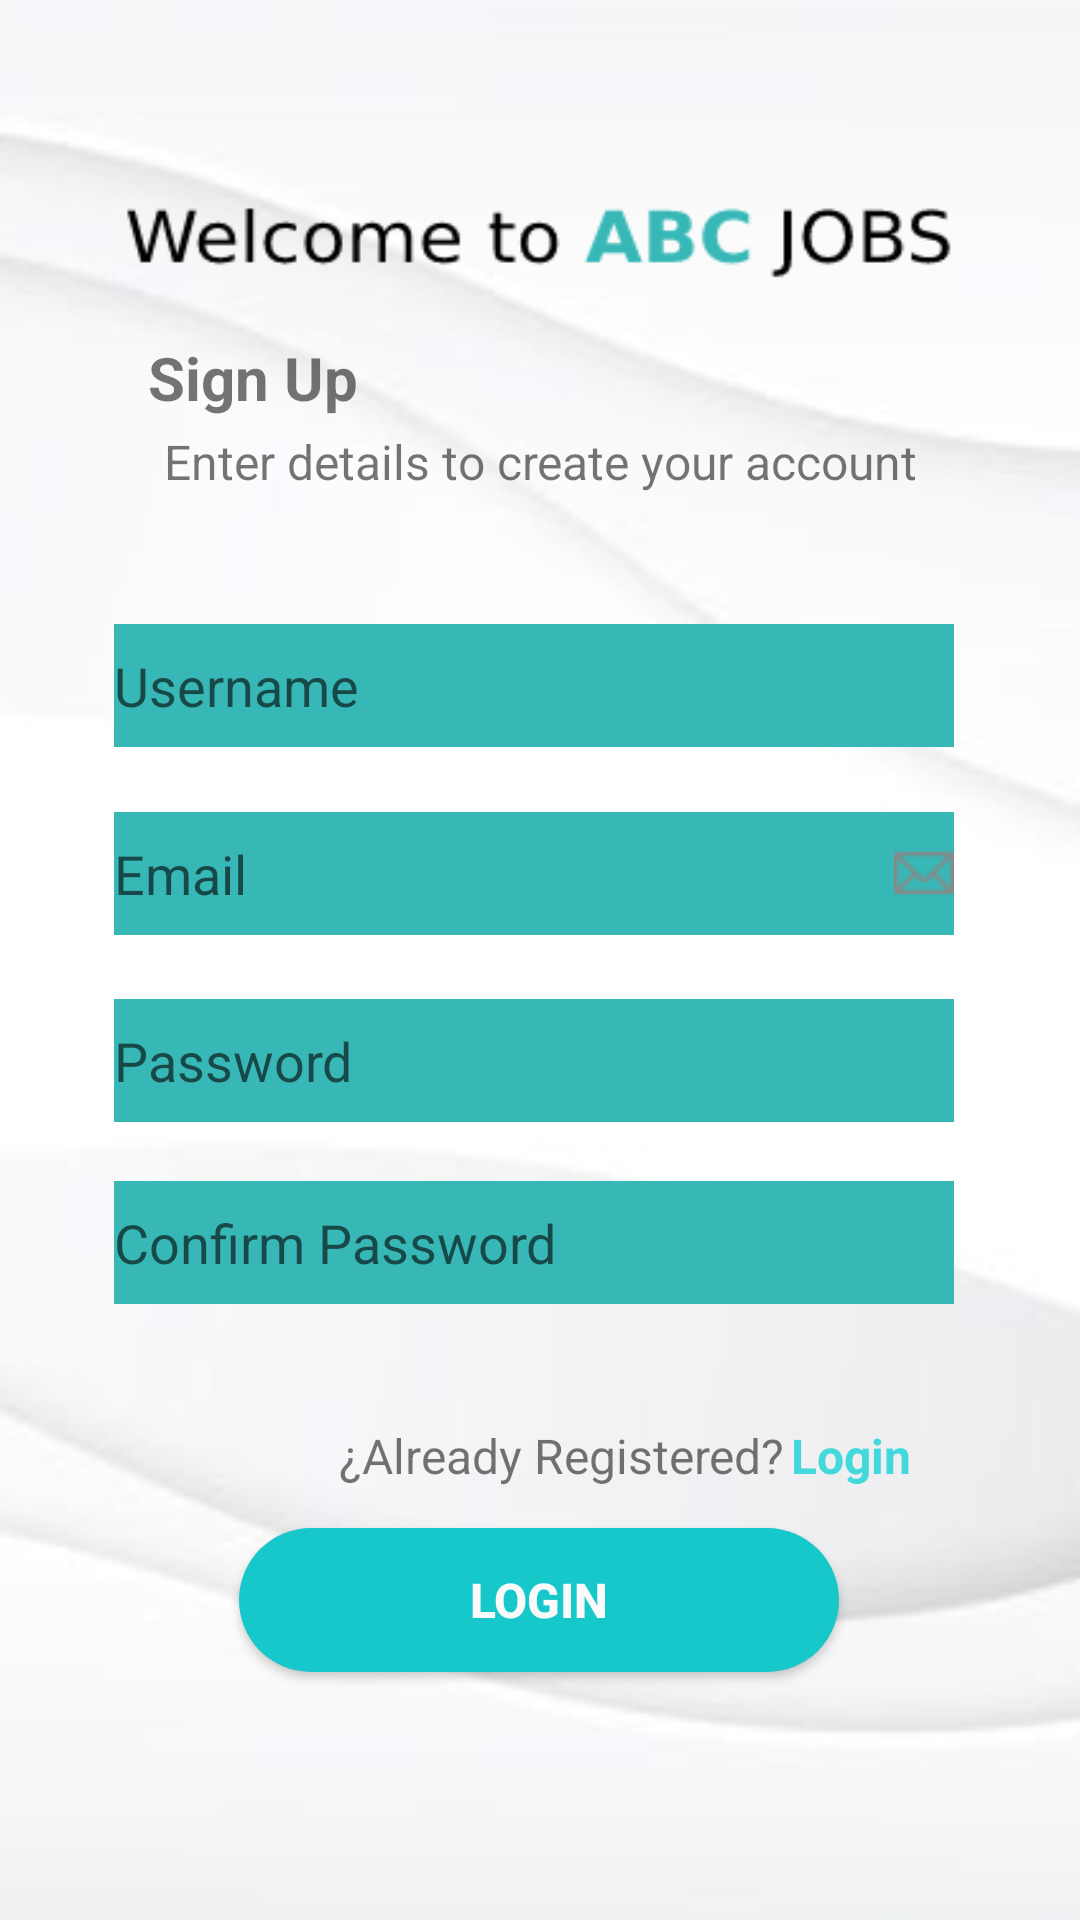

Layout XML and referenced resources for this Android screen:
<!-- AndroidManifest.xml: application theme Theme.Vinilos -->
<!-- res/layout/activity_sign_up.xml -->
<?xml version="1.0" encoding="utf-8"?>
<androidx.constraintlayout.widget.ConstraintLayout xmlns:android="http://schemas.android.com/apk/res/android"
    xmlns:app="http://schemas.android.com/apk/res-auto"
    xmlns:tools="http://schemas.android.com/tools"
    android:layout_width="match_parent"
    android:layout_height="match_parent"
    android:background="@drawable/base_sign_up"
    tools:context="com.example.vinilos.ui.main.view.SignUpActivity">


    <TextView
        android:id="@+id/textView"
        android:layout_width="130dp"
        android:layout_height="32dp"
        android:layout_marginLeft="15dp"
        android:layout_marginRight="15dp"
        android:textColor="#57585F"
        android:textSize="24sp"
        android:textStyle="bold"
        app:layout_constraintBottom_toBottomOf="parent"
        app:layout_constraintEnd_toEndOf="parent"
        app:layout_constraintHorizontal_bias="0.498"
        app:layout_constraintStart_toStartOf="parent"
        app:layout_constraintTop_toTopOf="parent"
        app:layout_constraintVertical_bias="0.104" />


    <EditText
        android:id="@+id/editTextTextConfirmPassword"
        android:layout_width="288dp"
        android:layout_height="58dp"
        android:backgroundTint="#37B7B5"
        android:backgroundTintMode="add"
        android:drawableEnd="@drawable/password_icon"
        android:ems="10"
        android:inputType="textPassword"
        android:hint="Confirm Password"
        android:textColor="#6A6A6A"
        app:layout_constraintBottom_toBottomOf="parent"
        app:layout_constraintEnd_toEndOf="parent"
        app:layout_constraintHorizontal_bias="0.471"
        app:layout_constraintStart_toStartOf="parent"
        app:layout_constraintTop_toTopOf="parent"
        app:layout_constraintVertical_bias="0.659" />

    <EditText
        android:id="@+id/editTextTextPassword"
        android:layout_width="288dp"
        android:layout_height="58dp"
        android:backgroundTint="#37B7B5"
        android:backgroundTintMode="add"
        android:drawableEnd="@drawable/password_icon"
        android:ems="10"
        android:inputType="textPassword"
        android:hint="Password"
        android:textColor="#6A6A6A"
        app:layout_constraintBottom_toBottomOf="parent"
        app:layout_constraintEnd_toEndOf="parent"
        app:layout_constraintHorizontal_bias="0.471"
        app:layout_constraintStart_toStartOf="parent"
        app:layout_constraintTop_toTopOf="parent"
        app:layout_constraintVertical_bias="0.555" />

    <TextView
        android:id="@+id/textView2"
        android:layout_width="wrap_content"
        android:layout_height="wrap_content"
        android:text="Sign Up"
        android:textSize="20sp"
        android:textStyle="bold"
        app:layout_constraintBottom_toBottomOf="parent"
        app:layout_constraintEnd_toEndOf="parent"
        app:layout_constraintHorizontal_bias="0.17"
        app:layout_constraintStart_toStartOf="parent"
        app:layout_constraintTop_toTopOf="parent"
        app:layout_constraintVertical_bias="0.183" />

    <EditText
        android:id="@+id/editTextTextPersonName"
        android:layout_width="288dp"
        android:layout_height="58dp"
        android:backgroundTint="#37B7B5"
        android:backgroundTintMode="add"
        android:drawableEnd="@drawable/user_icon"
        android:ems="10"
        android:inputType="textPersonName"
        android:hint="Username"
        android:textColor="#6A6A6A"
        app:layout_constraintBottom_toBottomOf="parent"
        app:layout_constraintEnd_toEndOf="parent"
        app:layout_constraintHorizontal_bias="0.471"
        app:layout_constraintStart_toStartOf="parent"
        app:layout_constraintTop_toTopOf="parent"
        app:layout_constraintVertical_bias="0.34" />

    <EditText
        android:id="@+id/editTextTextPersonEmail"
        android:layout_width="288dp"
        android:layout_height="58dp"
        android:backgroundTint="#37B7B5"
        android:backgroundTintMode="add"
        android:drawableEnd="@drawable/email_icon"
        android:ems="10"
        android:inputType="textPersonName"
        android:hint="Email"
        android:textColor="#6A6A6A"
        app:layout_constraintBottom_toBottomOf="parent"
        app:layout_constraintEnd_toEndOf="parent"
        app:layout_constraintHorizontal_bias="0.471"
        app:layout_constraintStart_toStartOf="parent"
        app:layout_constraintTop_toTopOf="parent"
        app:layout_constraintVertical_bias="0.448" />

    <TextView
        android:id="@+id/textView3"
        android:layout_width="wrap_content"
        android:layout_height="wrap_content"
        android:text="Enter details to create your account"
        android:textSize="16sp"
        app:layout_constraintBottom_toBottomOf="parent"
        app:layout_constraintEnd_toEndOf="parent"
        app:layout_constraintStart_toStartOf="parent"
        app:layout_constraintTop_toTopOf="parent"
        app:layout_constraintVertical_bias="0.231" />

    <TextView
        android:id="@+id/textView4"
        android:layout_width="wrap_content"
        android:layout_height="wrap_content"
        android:text="¿Already Registered?"
        android:textSize="16sp"
        app:layout_constraintBottom_toBottomOf="parent"
        app:layout_constraintEnd_toEndOf="parent"
        app:layout_constraintHorizontal_bias="0.534"
        app:layout_constraintStart_toStartOf="parent"
        app:layout_constraintTop_toTopOf="parent"
        app:layout_constraintVertical_bias="0.767" />

    <TextView
        android:id="@+id/return_login_register_btn"
        android:layout_width="wrap_content"
        android:layout_height="wrap_content"
        android:text="Login"
        android:textColor="#43D9DC"
        android:textSize="16sp"
        android:textStyle="bold"
        app:layout_constraintBottom_toBottomOf="parent"
        app:layout_constraintEnd_toEndOf="parent"
        app:layout_constraintHorizontal_bias="0.824"
        app:layout_constraintStart_toStartOf="parent"
        app:layout_constraintTop_toTopOf="parent"
        app:layout_constraintVertical_bias="0.767" />

    <Button
        android:id="@+id/create_user_btn"
        android:layout_width="200dp"
        android:layout_height="48dp"
        android:layout_gravity="center"
        android:layout_marginTop="10dp"
        android:background="@drawable/login_button"
        android:text="@string/login"
        android:textAllCaps="true"
        android:textColor="@color/white"
        android:textSize="16sp"
        android:textStyle="bold"
        app:layout_constraintBottom_toBottomOf="parent"
        app:layout_constraintEnd_toEndOf="parent"
        app:layout_constraintHorizontal_bias="0.497"
        app:layout_constraintStart_toStartOf="parent"
        app:layout_constraintTop_toTopOf="parent"
        app:layout_constraintVertical_bias="0.858" />

    <androidx.constraintlayout.widget.Barrier
        android:id="@+id/barrier2"
        android:layout_width="wrap_content"
        android:layout_height="wrap_content"
        app:barrierDirection="left" />



</androidx.constraintlayout.widget.ConstraintLayout>
<!-- resources referenced by this layout -->
<resources>
  <color name="white">#FAFAFA</color>
  <!-- drawable base_sign_up: png bitmap (drawable, 42372 bytes) -->
  <!-- drawable email_icon: png bitmap (drawable, 398 bytes) -->
  <!-- drawable login_button (drawable-v24) -->
  <?xml version="1.0" encoding="utf-8"?>
  <shape xmlns:android="http://schemas.android.com/apk/res/android" android:shape="rectangle" >
      <corners
          android:radius="100dp"
          />
      <solid
          android:color="@color/turquoise"
          />
      <padding
          android:left="0dp"
          android:top="0dp"
          android:right="0dp"
          android:bottom="0dp"
          />
      <size
          android:width="219dp"
          android:height="45dp"
          />
  </shape>
  <string name="login">Login</string>
  <style name="Theme.Vinilos" parent="Theme.MaterialComponents.DayNight.DarkActionBar">
          <item name="colorPrimary">@color/ToolsBar</item>
          <item name="colorPrimaryVariant">@color/ButtonColor</item>
          <item name="colorOnPrimary">@color/white</item>
          <item name="colorSecondary">@color/white_text</item>
          <item name="colorSecondaryVariant">@color/black_text</item>
          <item name="colorOnSecondary">@color/black</item>
          <item name="android:statusBarColor">?attr/colorPrimaryVariant</item>
      </style>
  <color name="turquoise">#16C8C9</color>
  <color name="ToolsBar">#57585E</color>
  <color name="ButtonColor">#131419</color>
  <color name="white_text">#FFFFFF</color>
  <color name="black_text">#090E0E</color>
  <color name="black">#FAF8F8</color>
</resources>
